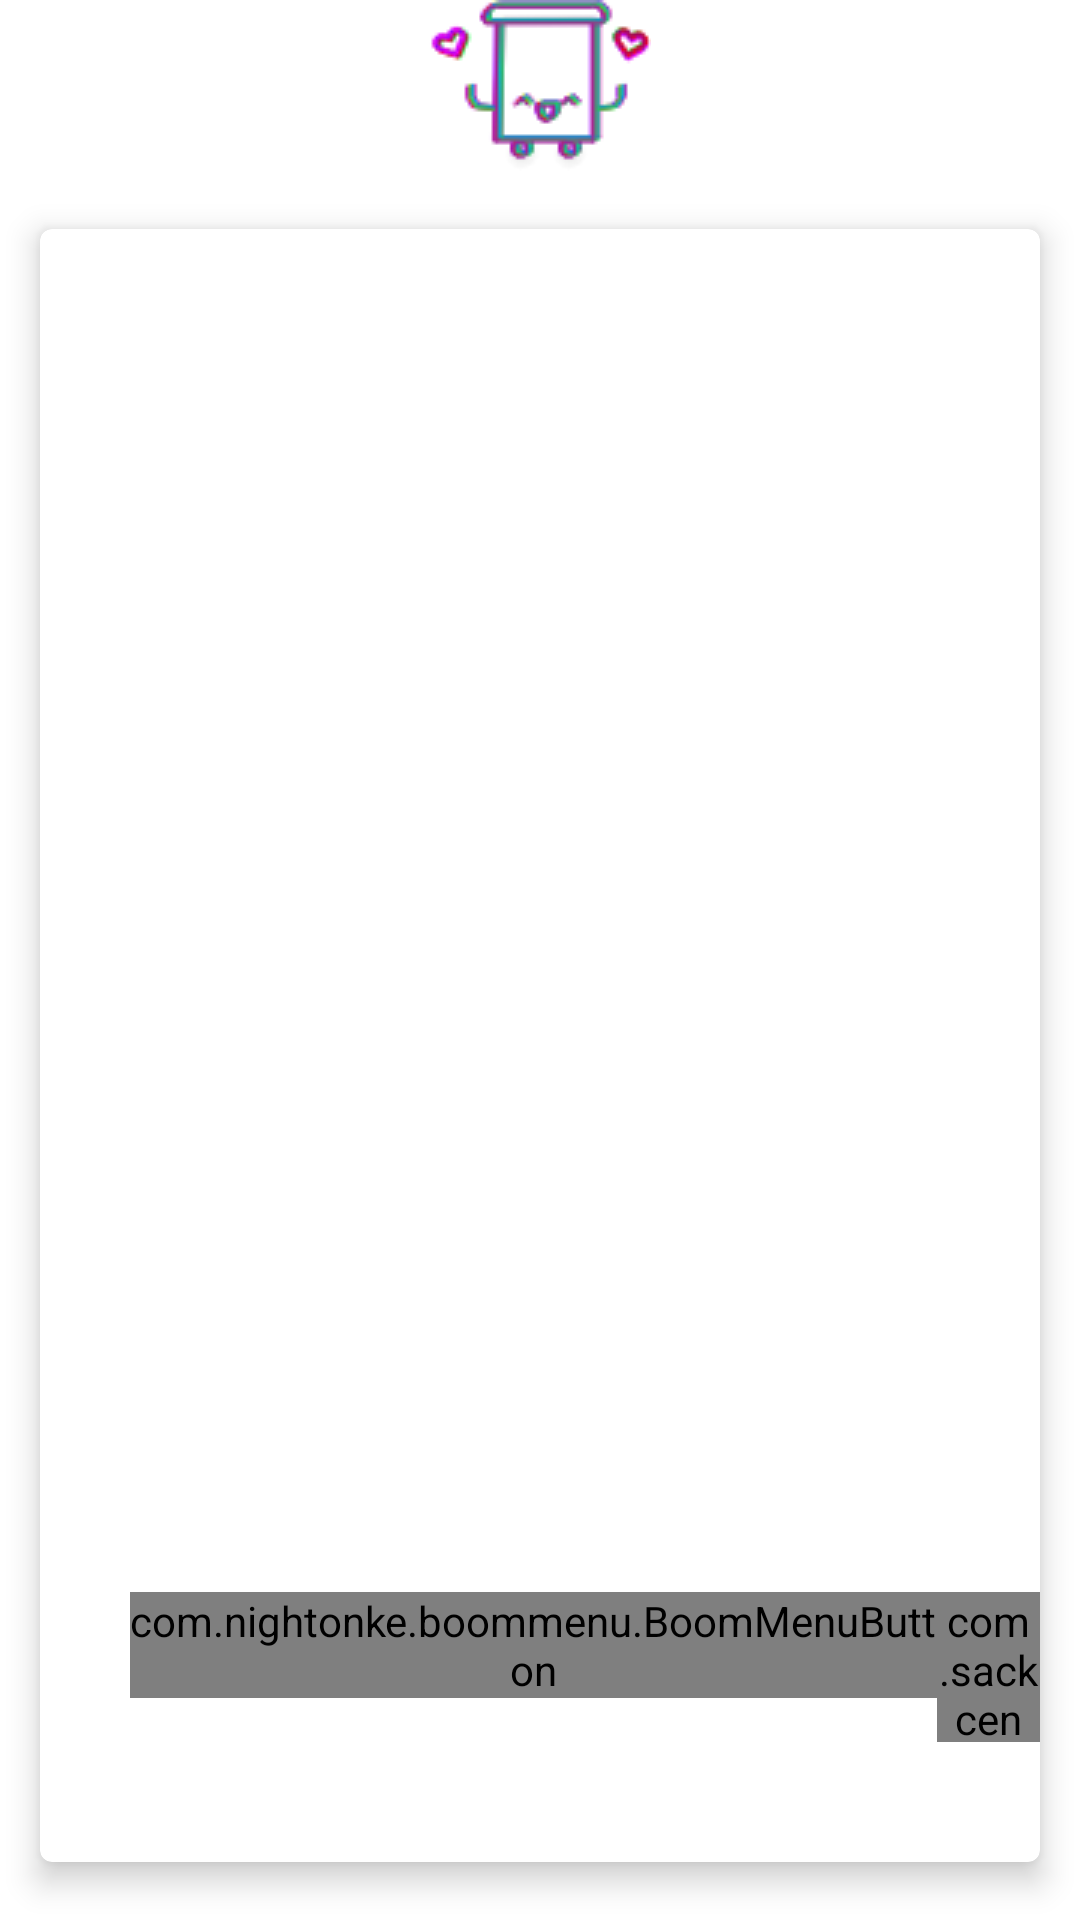

This screen was rendered from an Android layout file. Write that file and the resources it references.
<!-- AndroidManifest.xml: activity theme FullscreenTheme -->
<!-- res/layout/activity_fullscreen.xml -->
<LinearLayout
    xmlns:android="http://schemas.android.com/apk/res/android"
    xmlns:app="http://schemas.android.com/apk/res-auto"
    android:id="@+id/drawer"
    android:layout_width="match_parent"
    android:layout_height="match_parent"
    android:orientation="vertical">


<RelativeLayout
    android:layout_width="match_parent"
    android:layout_height="match_parent">

        <include
            layout="@layout/toolbar"
            android:layout_alignParentTop="true"
            android:layout_width="match_parent"
            android:layout_height="wrap_content" />

        <include
            android:layout_below="@+id/toolbar"
            layout="@layout/app_bar_full_screen"
            android:layout_width="match_parent"
            android:layout_height="match_parent" />

</RelativeLayout>
</LinearLayout>
<!-- res/layout/toolbar.xml (included above) -->
<?xml version="1.0" encoding="utf-8"?>
    <androidx.appcompat.widget.Toolbar
        android:id="@+id/toolbar"
        xmlns:android="http://schemas.android.com/apk/res/android"
        xmlns:app="http://schemas.android.com/apk/res-auto"
        android:layout_width="match_parent"
        android:layout_height="90dp"
        android:background="@drawable/toolbar"
        android:theme="@style/ThemeOverlay.AppCompat.Dark"
        app:popupTheme="@style/ThemeOverlay.AppCompat.Light"
        app:layout_scrollFlags="scroll|enterAlways"
        app:layout_collapseMode="pin">
    </androidx.appcompat.widget.Toolbar>
<!-- res/layout/app_bar_full_screen.xml (included above) -->
<?xml version="1.0" encoding="utf-8"?>
<androidx.cardview.widget.CardView
    xmlns:android="http://schemas.android.com/apk/res/android"
    xmlns:app="http://schemas.android.com/apk/res-auto"
    android:layout_width="match_parent"
    android:layout_height="match_parent"
    android:layout_gravity="center_vertical"
    app:cardCornerRadius="4dp"
    app:cardElevation="6dp"
    app:cardMaxElevation="12dp"
    app:cardUseCompatPadding="true">

<RelativeLayout
    android:layout_width="match_parent"
    android:layout_height="match_parent">


    <ImageView
        android:id="@+id/fullscreen_content"
        android:layout_width="match_parent"
        android:layout_height="match_parent"
        android:background="@drawable/custom_wallpaper"
        android:scaleType="fitXY" />


    <LinearLayout
        android:layout_alignParentBottom="true"
        android:id="@+id/fullscreen_content_controls"
        android:layout_height="wrap_content"
        android:weightSum="2"
        android:gravity="center_horizontal"
        android:layout_width="wrap_content"
        android:layout_marginStart="30dp"
        android:layout_gravity="center_vertical"
        android:layout_marginBottom="40dp"
        android:layout_marginLeft="30dp">



        <com.nightonke.boommenu.BoomMenuButton
            android:id="@+id/bmb"
            android:layout_width="wrap_content"
            android:layout_height="wrap_content"
            app:bmb_buttonEnum="ham"
            android:layout_weight="1"
            app:bmb_normalColor="@color/white"
            app:bmb_piecePlaceEnum="piecePlace_ham_4"
            app:bmb_buttonPlaceEnum="buttonPlace_ham_4" />

        <com.sackcentury.shinebuttonlib.ShineButton
            android:layout_width="50dp"
            android:layout_height="50dp"
            android:layout_gravity="center_vertical"
            android:src="@android:color/darker_gray"
            android:id="@+id/heart"
            android:layout_weight="1"
            app:btn_color="@android:color/white"
            app:btn_fill_color="@android:color/holo_green_dark"
            app:allow_random_color="false"
            app:siShape="@raw/heart"
            app:enable_flashing="false"
            app:big_shine_color="#FF6666"
            app:click_animation_duration="200"
            app:shine_animation_duration="1500"
            app:shine_turn_angle="10"
            app:small_shine_offset_angle="20"
            app:small_shine_color="#CC9999"
            app:shine_count="8"
            android:onClick="shineButton"
            />

    </LinearLayout>


</RelativeLayout>
</androidx.cardview.widget.CardView>
<!-- resources referenced by this layout -->
<resources>
  <!-- drawable toolbar (drawable) -->
  <layer-list xmlns:android="http://schemas.android.com/apk/res/android">
      <item>
          <shape android:shape="rectangle">
              <solid android:color="@color/white" />
          </shape>
      </item>
      <item>
          <bitmap android:src="@drawable/app_icon"
              android:gravity="center" />
      </item>
  </layer-list>
  <style name="FullscreenTheme" parent="AppTheme">
          <item name="android:actionBarStyle">@style/FullscreenActionBarStyle</item>
          <item name="android:windowActionBarOverlay">true</item>
          <item name="android:windowBackground">@null</item>
          <item name="metaButtonBarStyle">?android:attr/buttonBarStyle</item>
          <item name="metaButtonBarButtonStyle">?android:attr/buttonBarButtonStyle</item>
      </style>
  <!-- drawable app_icon: png bitmap (drawable, 4013 bytes) -->
  <style name="AppTheme" parent="Theme.AppCompat.Light.NoActionBar">
          
          <item name="colorPrimary">@color/colorPrimary</item>
          <item name="colorPrimaryDark">@color/colorPrimaryDark</item>
          <item name="colorAccent">@color/colorAccent</item>
          <item name="android:statusBarColor">@color/white</item>
          <item name="drawerArrowStyle">@style/DrawerIcon</item>
  
      </style>
  <style name="FullscreenActionBarStyle" parent="Widget.AppCompat.ActionBar">
          <item name="android:background">@color/black_overlay</item>
      </style>
  <style name="DrawerIcon" parent="Widget.AppCompat.DrawerArrowToggle">
          <item name="color">@color/black_overlay</item>
  
      </style>
  <!-- not gathered from this repository: default colours our renderer supplied (Android Studio template values) -->
  <color name="white">#FFFFFFFF</color>
  <color name="colorPrimary">#FF6200EE</color>
  <color name="colorPrimaryDark">#FF3700B3</color>
  <color name="colorAccent">#FF03DAC5</color>
</resources>
